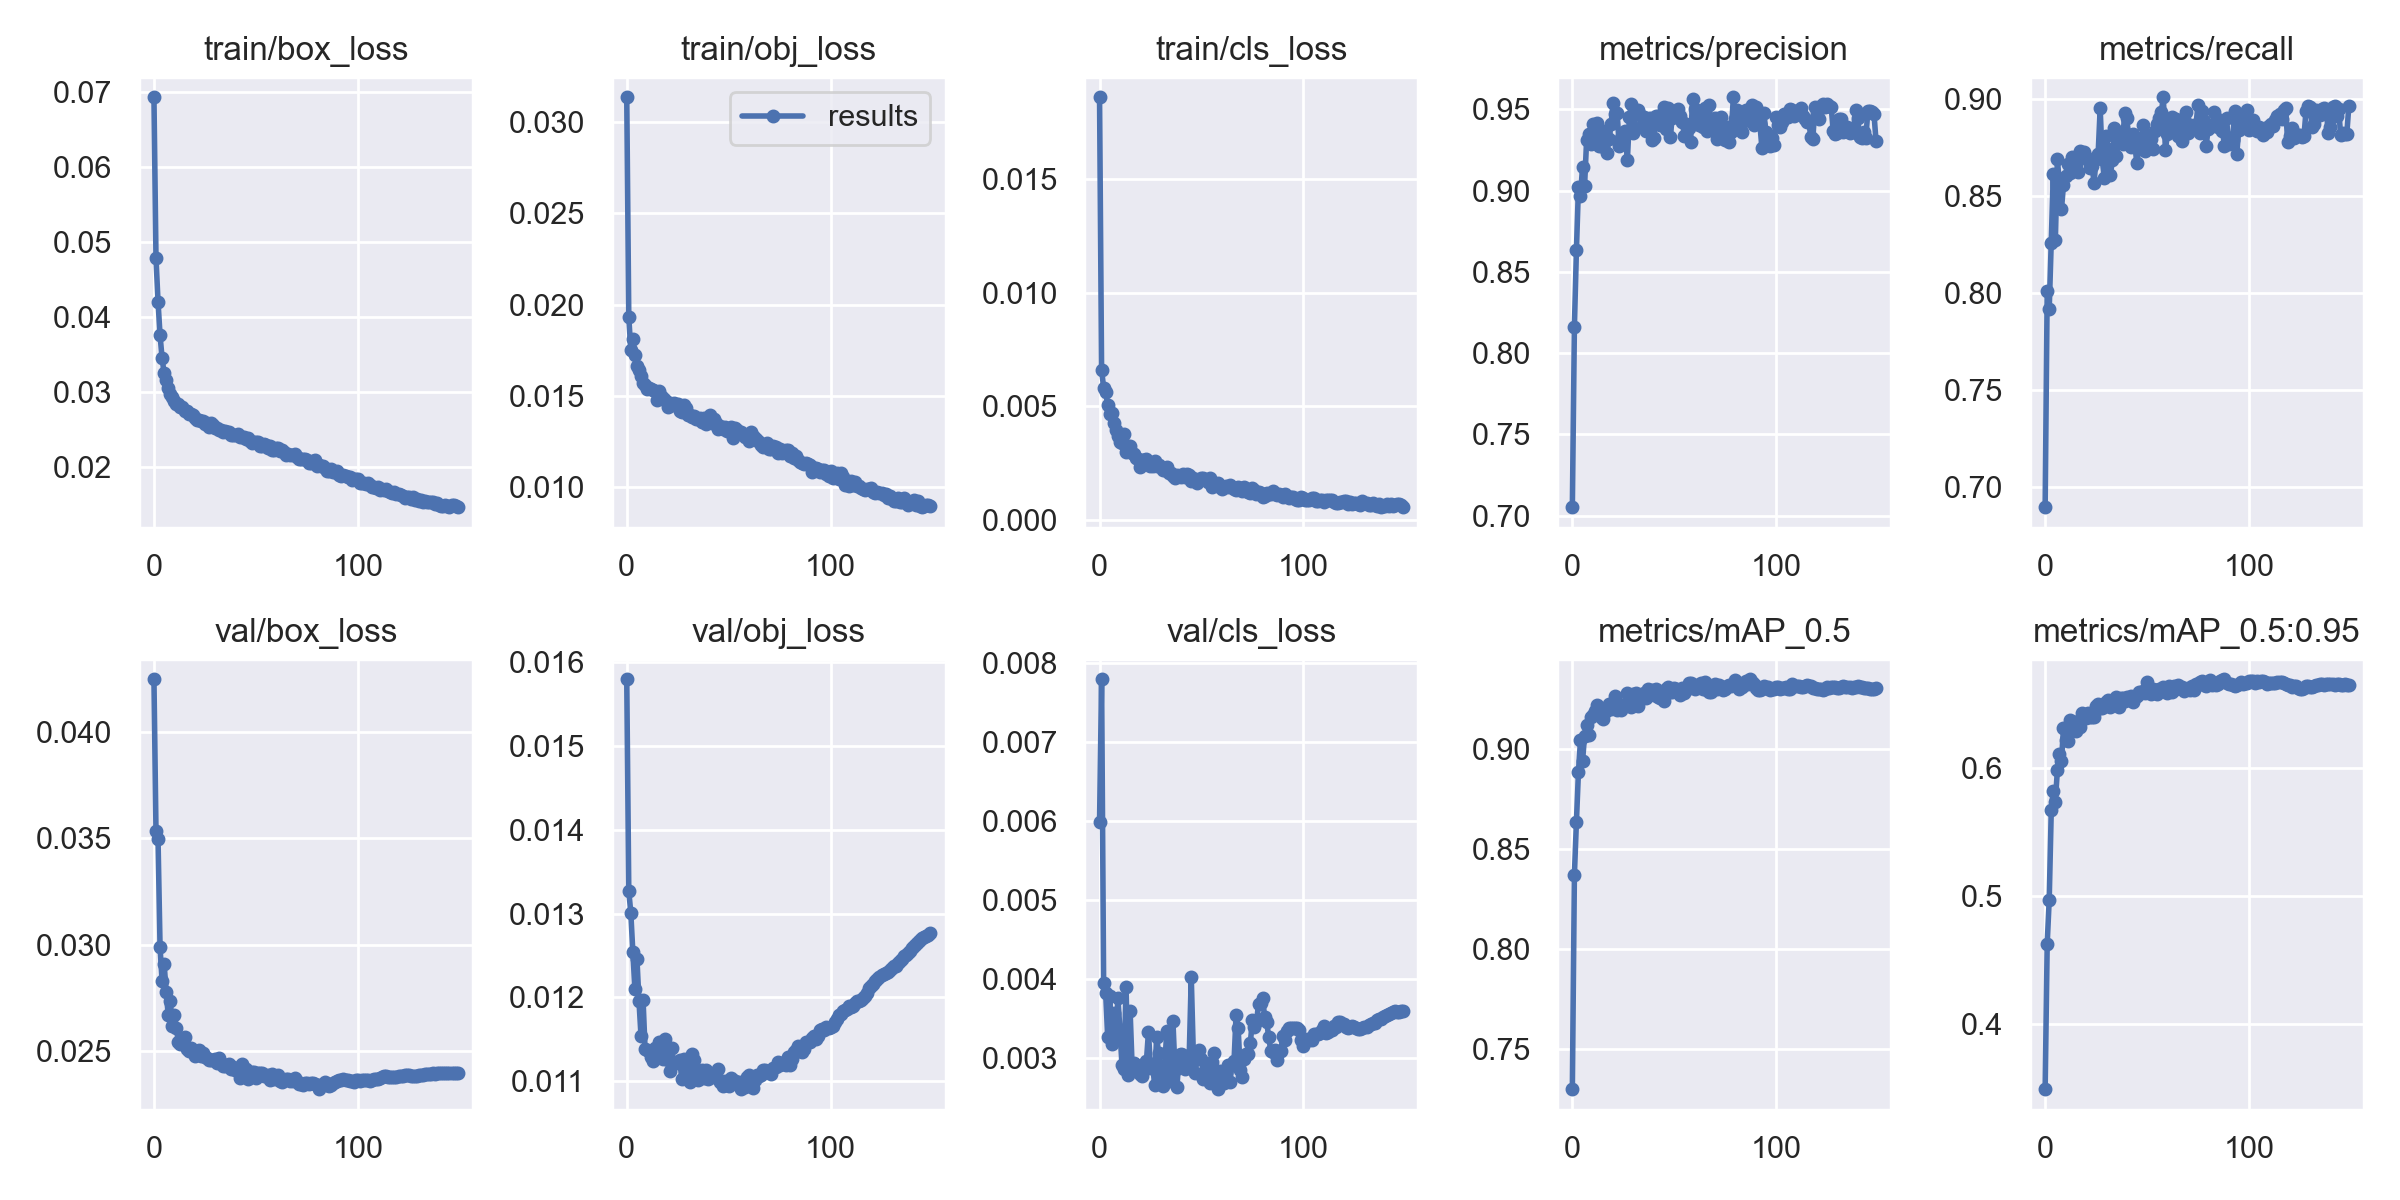

Values plotted in this chart, from the file beside it:
epoch, train/box_loss, train/obj_loss, train/cls_loss, metrics/precision, metrics/recall, metrics/mAP_0.5, metrics/mAP_0.5:0.95, val/box_loss, val/obj_loss, val/cls_loss, x/lr0, x/lr1, x/lr2
0, 0.06928, 0.03135, 0.01859, 0.7052, 0.6895, 0.7298, 0.3493, 0.04245, 0.0158, 0.00599, 0.003329, 0.003329, 0.07004
1, 0.0479, 0.01932, 0.006603, 0.8161, 0.8009, 0.837, 0.4626, 0.03534, 0.01327, 0.007793, 0.006662, 0.006662, 0.04004
2, 0.04208, 0.0175, 0.00582, 0.8635, 0.7916, 0.8639, 0.4974, 0.03497, 0.01301, 0.003954, 0.009992, 0.009992, 0.01003
3, 0.03757, 0.01814, 0.005648, 0.9022, 0.8257, 0.8889, 0.5672, 0.02987, 0.01254, 0.003825, 0.009992, 0.009992, 0.009992
4, 0.03453, 0.01725, 0.005045, 0.8964, 0.8612, 0.9046, 0.5824, 0.02829, 0.0121, 0.003265, 0.009992, 0.009992, 0.009992
5, 0.03252, 0.01664, 0.004675, 0.9147, 0.8269, 0.8941, 0.5739, 0.0291, 0.01246, 0.003793, 0.009986, 0.009986, 0.009986
6, 0.03165, 0.0164, 0.004724, 0.903, 0.8689, 0.9069, 0.5982, 0.02778, 0.01196, 0.003184, 0.009978, 0.009978, 0.009978
7, 0.03056, 0.0161, 0.004257, 0.9312, 0.8557, 0.9121, 0.611, 0.0267, 0.01154, 0.003575, 0.009968, 0.009968, 0.009968
8, 0.02971, 0.01571, 0.003951, 0.9346, 0.8428, 0.9071, 0.6054, 0.02736, 0.01197, 0.003266, 0.009957, 0.009957, 0.009957
9, 0.02931, 0.01559, 0.003678, 0.9284, 0.8555, 0.9162, 0.6312, 0.02616, 0.01138, 0.003757, 0.009944, 0.009944, 0.009944
10, 0.02883, 0.0154, 0.003447, 0.9407, 0.8601, 0.9172, 0.6217, 0.02672, 0.01137, 0.00336, 0.009929, 0.009929, 0.009929
11, 0.02846, 0.01544, 0.003408, 0.9309, 0.8663, 0.9191, 0.6214, 0.02609, 0.01136, 0.002917, 0.009913, 0.009913, 0.009913
12, 0.02837, 0.01535, 0.003766, 0.9416, 0.8614, 0.9223, 0.6379, 0.02543, 0.01129, 0.002865, 0.009894, 0.009894, 0.009894
13, 0.02798, 0.01534, 0.00299, 0.9275, 0.8697, 0.9182, 0.6359, 0.02536, 0.01124, 0.003898, 0.009874, 0.009874, 0.009874
14, 0.02798, 0.01529, 0.003278, 0.9275, 0.8635, 0.9162, 0.6324, 0.02542, 0.0114, 0.002791, 0.009853, 0.009853, 0.009853
15, 0.02751, 0.0148, 0.003257, 0.9367, 0.8659, 0.9151, 0.6291, 0.02568, 0.01129, 0.003596, 0.009829, 0.009829, 0.009829
16, 0.02755, 0.01528, 0.002964, 0.9352, 0.8621, 0.919, 0.6369, 0.02512, 0.01147, 0.002885, 0.009804, 0.009804, 0.009804
17, 0.02713, 0.01499, 0.002905, 0.9233, 0.8727, 0.9197, 0.6317, 0.02502, 0.01141, 0.002942, 0.009777, 0.009777, 0.009777
18, 0.02713, 0.01487, 0.002743, 0.9316, 0.871, 0.923, 0.6426, 0.02515, 0.01126, 0.002909, 0.009749, 0.009749, 0.009749
19, 0.02691, 0.01475, 0.002676, 0.9408, 0.8725, 0.9201, 0.6408, 0.02505, 0.0115, 0.002876, 0.009719, 0.009719, 0.009719
20, 0.02657, 0.01437, 0.002341, 0.9538, 0.87, 0.9234, 0.6394, 0.02476, 0.01125, 0.002794, 0.009687, 0.009687, 0.009687
21, 0.02636, 0.01459, 0.002639, 0.9475, 0.8682, 0.927, 0.6431, 0.02501, 0.01112, 0.002768, 0.009654, 0.009654, 0.009654
22, 0.02628, 0.0145, 0.00262, 0.9475, 0.864, 0.9197, 0.6402, 0.02506, 0.0114, 0.00293, 0.009619, 0.009619, 0.009619
23, 0.02615, 0.0146, 0.00267, 0.9275, 0.8654, 0.921, 0.6401, 0.02479, 0.01121, 0.002962, 0.009583, 0.009583, 0.009583
24, 0.0262, 0.0145, 0.00252, 0.9322, 0.8566, 0.9196, 0.6399, 0.02493, 0.01123, 0.003332, 0.009545, 0.009545, 0.009545
25, 0.02583, 0.01457, 0.002397, 0.9341, 0.8689, 0.9224, 0.6483, 0.02474, 0.01122, 0.002871, 0.009505, 0.009505, 0.009505
26, 0.0259, 0.01416, 0.002369, 0.9368, 0.8714, 0.923, 0.6497, 0.0247, 0.01125, 0.002929, 0.009464, 0.009464, 0.009464
27, 0.02539, 0.01414, 0.002605, 0.9188, 0.8949, 0.9281, 0.6469, 0.02458, 0.01102, 0.002666, 0.009421, 0.009421, 0.009421
28, 0.02592, 0.01449, 0.002387, 0.9451, 0.8689, 0.922, 0.6471, 0.02461, 0.01126, 0.003268, 0.009377, 0.009377, 0.009377
29, 0.0256, 0.01434, 0.002417, 0.9533, 0.859, 0.9214, 0.6495, 0.0246, 0.01118, 0.003062, 0.009332, 0.009332, 0.009332
30, 0.02525, 0.01394, 0.00235, 0.9354, 0.8807, 0.9279, 0.6516, 0.02466, 0.01112, 0.002805, 0.009285, 0.009285, 0.009285
31, 0.02519, 0.01395, 0.002209, 0.947, 0.8738, 0.9282, 0.6534, 0.02446, 0.01099, 0.002652, 0.009236, 0.009236, 0.009236
32, 0.02499, 0.01386, 0.002215, 0.9496, 0.8605, 0.9218, 0.6476, 0.02468, 0.01132, 0.002914, 0.009186, 0.009186, 0.009186
33, 0.02495, 0.0139, 0.002316, 0.9465, 0.8683, 0.9269, 0.6491, 0.02444, 0.01125, 0.003348, 0.009135, 0.009135, 0.009135
34, 0.02475, 0.01373, 0.002073, 0.9397, 0.885, 0.9266, 0.6533, 0.0243, 0.01107, 0.002717, 0.009082, 0.009082, 0.009082
35, 0.02478, 0.01376, 0.002053, 0.9454, 0.8705, 0.9282, 0.6554, 0.02431, 0.01102, 0.003052, 0.009028, 0.009028, 0.009028
36, 0.02475, 0.01378, 0.001936, 0.937, 0.8791, 0.9258, 0.6478, 0.02434, 0.01103, 0.003476, 0.008973, 0.008973, 0.008973
37, 0.02465, 0.01358, 0.001841, 0.941, 0.8826, 0.9302, 0.6544, 0.02441, 0.01113, 0.002855, 0.008916, 0.008916, 0.008916
38, 0.0243, 0.01377, 0.00196, 0.9447, 0.8768, 0.9278, 0.6547, 0.02416, 0.01103, 0.002641, 0.008858, 0.008858, 0.008858
39, 0.02429, 0.01348, 0.001955, 0.9309, 0.8925, 0.9299, 0.6526, 0.02427, 0.01114, 0.003039, 0.008799, 0.008799, 0.008799
40, 0.02432, 0.01377, 0.001911, 0.9326, 0.8897, 0.9272, 0.6559, 0.02413, 0.01102, 0.003049, 0.008738, 0.008738, 0.008738
41, 0.02449, 0.01396, 0.002015, 0.9458, 0.881, 0.9304, 0.6547, 0.02417, 0.01106, 0.003037, 0.008677, 0.008677, 0.008677
42, 0.02406, 0.01354, 0.001883, 0.9461, 0.8751, 0.9263, 0.656, 0.02376, 0.01107, 0.002864, 0.008614, 0.008614, 0.008614
43, 0.0241, 0.01374, 0.002016, 0.9404, 0.8817, 0.9258, 0.6515, 0.02439, 0.01105, 0.002933, 0.00855, 0.00855, 0.00855
44, 0.02411, 0.0135, 0.001994, 0.9433, 0.8764, 0.9256, 0.6551, 0.02403, 0.01107, 0.003033, 0.008485, 0.008485, 0.008485
45, 0.02374, 0.01321, 0.001725, 0.9513, 0.8665, 0.9242, 0.6564, 0.02419, 0.01115, 0.004026, 0.008418, 0.008418, 0.008418
46, 0.02389, 0.01334, 0.001865, 0.9382, 0.8769, 0.9303, 0.6597, 0.02368, 0.01099, 0.003068, 0.008351, 0.008351, 0.008351
47, 0.02357, 0.01319, 0.001717, 0.9507, 0.8741, 0.9311, 0.6584, 0.02381, 0.01094, 0.002815, 0.008283, 0.008283, 0.008283
48, 0.02324, 0.01333, 0.001646, 0.9327, 0.8861, 0.9286, 0.6604, 0.02405, 0.01099, 0.003023, 0.008214, 0.008214, 0.008214
49, 0.02334, 0.0131, 0.001742, 0.9448, 0.8729, 0.9286, 0.6586, 0.02403, 0.01095, 0.003106, 0.008143, 0.008143, 0.008143
50, 0.02331, 0.0132, 0.001869, 0.9475, 0.8748, 0.9309, 0.6672, 0.02374, 0.01094, 0.00299, 0.008072, 0.008072, 0.008072
51, 0.02341, 0.01328, 0.001852, 0.9471, 0.8811, 0.9304, 0.6602, 0.02398, 0.01103, 0.00274, 0.008, 0.008, 0.008
52, 0.02285, 0.01271, 0.001742, 0.9503, 0.8792, 0.9293, 0.6582, 0.02399, 0.01101, 0.002866, 0.007927, 0.007927, 0.007927
53, 0.02287, 0.01323, 0.00167, 0.9462, 0.8741, 0.927, 0.6619, 0.02397, 0.011, 0.002846, 0.007853, 0.007853, 0.007853
54, 0.02306, 0.01316, 0.001832, 0.9422, 0.8833, 0.9308, 0.6608, 0.02386, 0.01098, 0.002681, 0.007778, 0.007778, 0.007778
55, 0.02294, 0.01303, 0.001436, 0.9335, 0.8868, 0.9281, 0.6581, 0.02385, 0.01099, 0.002956, 0.007703, 0.007703, 0.007703
56, 0.02264, 0.01303, 0.001546, 0.9407, 0.89, 0.9297, 0.6621, 0.02388, 0.0109, 0.003061, 0.007627, 0.007627, 0.007627
57, 0.02278, 0.01293, 0.001576, 0.9384, 0.893, 0.933, 0.6607, 0.02367, 0.01095, 0.002745, 0.00755, 0.00755, 0.00755
58, 0.02236, 0.01277, 0.00165, 0.9298, 0.9006, 0.9331, 0.6636, 0.02395, 0.01093, 0.002609, 0.007472, 0.007472, 0.007472
59, 0.02232, 0.01282, 0.001453, 0.9564, 0.8735, 0.9311, 0.6609, 0.02371, 0.01105, 0.002835, 0.007394, 0.007394, 0.007394
... 90 more rows
